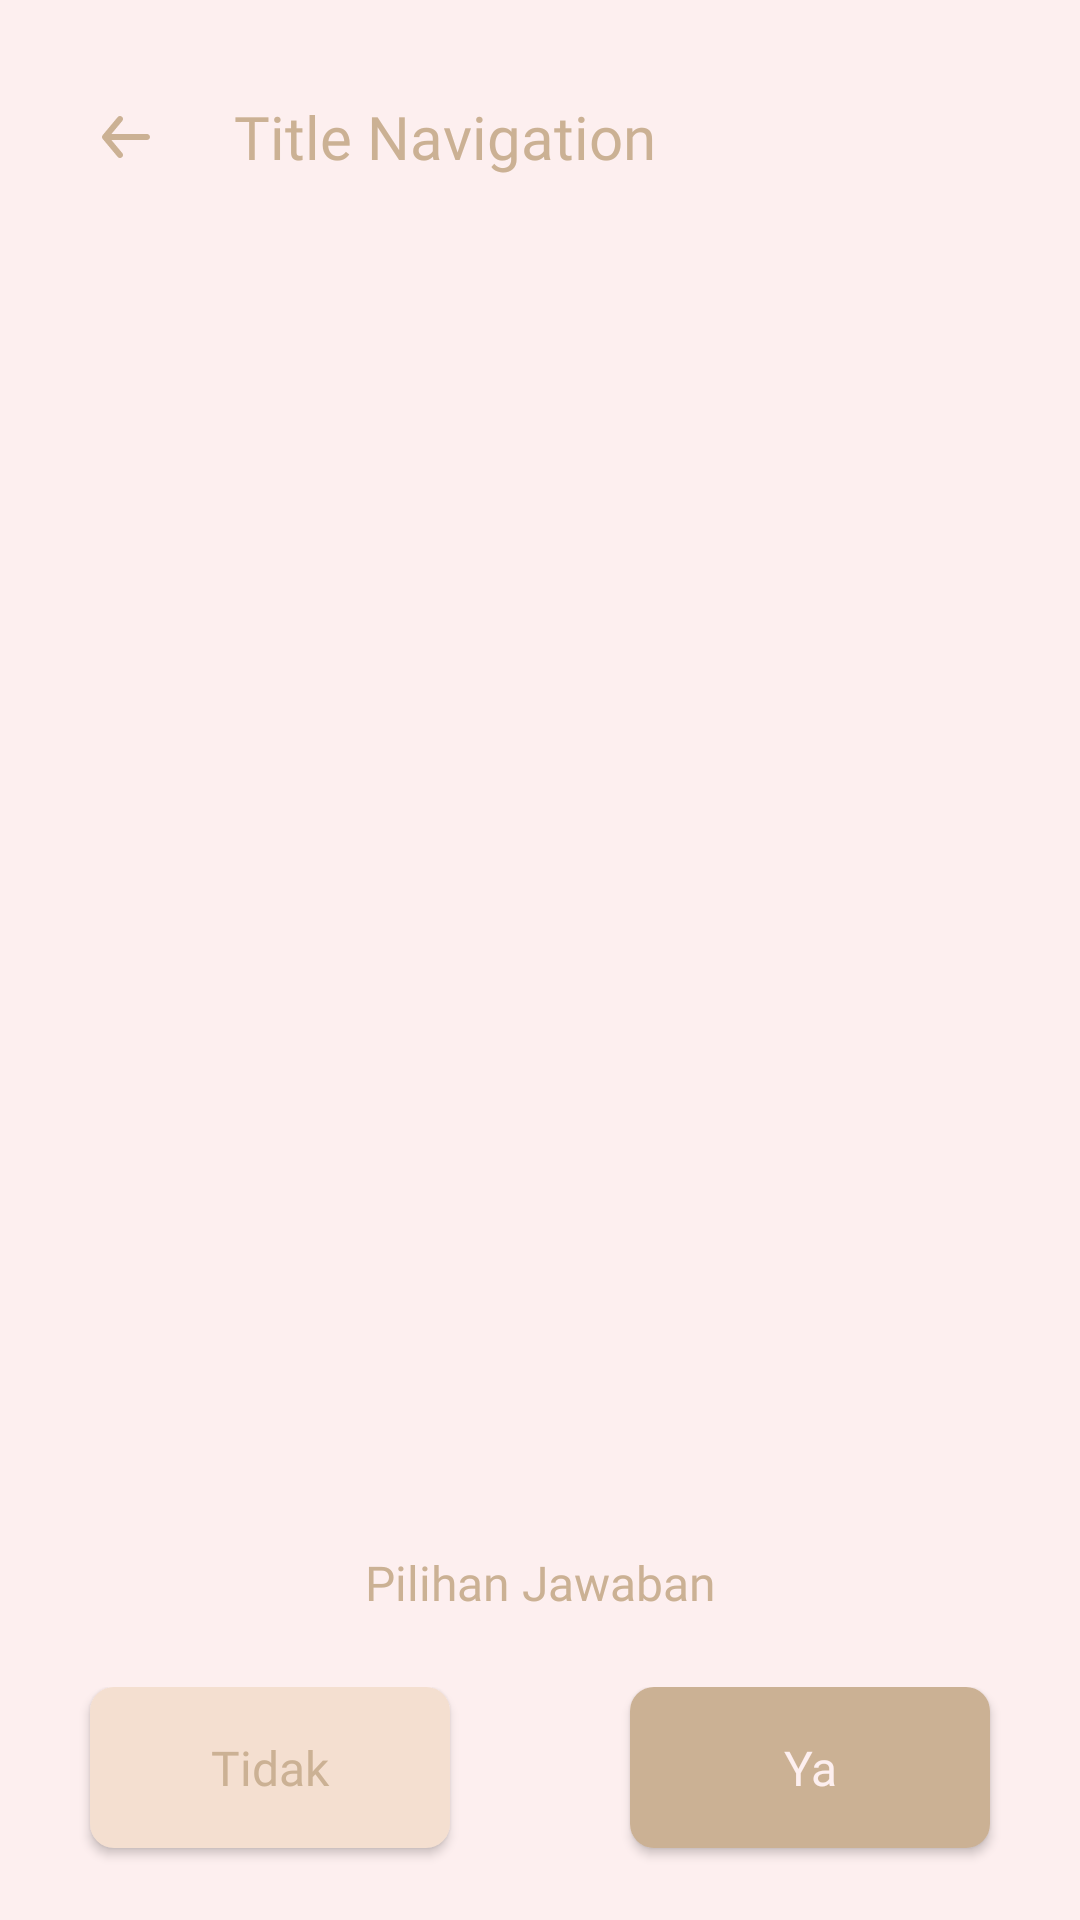

Write the Android layout XML for this screen, with the resource values it uses.
<!-- AndroidManifest.xml: application theme Theme.RakitPCExpertSystem -->
<!-- res/layout/activity_questioner.xml -->
<?xml version="1.0" encoding="utf-8"?>
<androidx.constraintlayout.widget.ConstraintLayout xmlns:android="http://schemas.android.com/apk/res/android"
    xmlns:app="http://schemas.android.com/apk/res-auto"
    xmlns:tools="http://schemas.android.com/tools"
    android:layout_width="match_parent"
    android:layout_height="match_parent"
    tools:context=".QuestionerActivity">

    <LinearLayout
        android:layout_width="0dp"
        android:layout_height="0dp"
        android:layout_marginVertical="16dp"
        android:clipToPadding="false"
        android:orientation="vertical"
        android:paddingHorizontal="30dp"
        app:layout_constraintBottom_toTopOf="@id/tv_choice"
        app:layout_constraintEnd_toEndOf="parent"
        app:layout_constraintStart_toStartOf="parent"
        app:layout_constraintTop_toTopOf="parent">

        <include
            android:id="@+id/toolbar"
            layout="@layout/content_toolbar_navigation" />

        <TextView
            android:id="@+id/tv_question_number"
            style="@style/Medium16Sp"
            android:layout_width="match_parent"
            android:layout_height="wrap_content"
            android:layout_marginTop="8dp"
            tools:text="Pertanyaan 1" />

        <TextView
            android:id="@+id/tv_question_content"
            style="@style/Regular14Sp"
            android:layout_width="match_parent"
            android:layout_height="wrap_content"
            android:layout_marginTop="12dp"
            tools:text="Apakah anda hanya menggunakannya untuk pekerjaan ringan seperti microsoft office?" />

    </LinearLayout>

    <TextView
        android:id="@+id/tv_choice"
        style="@style/Medium16Sp"
        android:layout_width="match_parent"
        android:layout_height="wrap_content"
        android:layout_marginBottom="24dp"
        android:gravity="center_horizontal"
        android:text="@string/pilihan_jawaban"
        app:layout_constraintBottom_toTopOf="@id/ll_answers"
        app:layout_constraintEnd_toEndOf="@id/ll_answers"
        app:layout_constraintStart_toStartOf="@id/ll_answers" />


    <LinearLayout
        android:id="@+id/ll_answers"
        android:layout_width="match_parent"
        android:layout_height="wrap_content"
        android:clipToPadding="false"
        android:orientation="horizontal"
        android:paddingBottom="24dp"
        android:weightSum="2"
        app:layout_constraintBottom_toBottomOf="parent"
        app:layout_constraintEnd_toEndOf="parent"
        app:layout_constraintStart_toStartOf="parent">

        <Button
            android:id="@+id/btn_no"
            style="@style/SemiBold16Sp"
            android:layout_width="0dp"
            android:layout_height="wrap_content"
            android:layout_marginHorizontal="30dp"
            android:layout_weight="1"
            android:background="@drawable/bg_radius_8dp"
            android:backgroundTint="@color/green_accent"
            android:paddingVertical="16dp"
            android:text="@string/tidak"
            android:textAllCaps="false"
            android:textColor="@color/red_accent" />

        <Button
            android:id="@+id/btn_yes"
            style="@style/SemiBold16Sp"
            android:layout_width="0dp"
            android:layout_height="wrap_content"
            android:layout_marginHorizontal="30dp"
            android:layout_weight="1"
            android:background="@drawable/bg_radius_8dp"
            android:backgroundTint="@color/red_accent"
            android:paddingVertical="16dp"
            android:text="@string/ya"
            android:textAllCaps="false"
            android:textColor="@color/light_primary" />

    </LinearLayout>

</androidx.constraintlayout.widget.ConstraintLayout>
<!-- res/layout/content_toolbar_navigation.xml (included above) -->
<?xml version="1.0" encoding="utf-8"?>
<androidx.constraintlayout.widget.ConstraintLayout xmlns:android="http://schemas.android.com/apk/res/android"
    xmlns:app="http://schemas.android.com/apk/res-auto"
    xmlns:tools="http://schemas.android.com/tools"
    android:layout_width="match_parent"
    android:layout_height="wrap_content"
    android:paddingVertical="16dp">

    <ImageView
        android:id="@+id/iv_back"
        android:layout_width="24dp"
        android:layout_height="24dp"
        android:contentDescription="@string/back"
        android:src="@drawable/ic_back"
        app:layout_constraintBottom_toBottomOf="parent"
        app:layout_constraintStart_toStartOf="parent"
        app:layout_constraintTop_toTopOf="parent"
        app:tint="@color/red_accent" />

    <TextView
        android:id="@+id/tv_title"
        style="@style/SemiBold20Sp"
        android:layout_width="0dp"
        android:layout_height="wrap_content"
        android:layout_marginHorizontal="24dp"
        android:textColor="@color/red_accent"
        app:layout_constraintBottom_toBottomOf="parent"
        app:layout_constraintEnd_toEndOf="parent"
        app:layout_constraintStart_toEndOf="@id/iv_back"
        app:layout_constraintTop_toTopOf="parent"
        tools:text="Title Navigation" />

</androidx.constraintlayout.widget.ConstraintLayout>
<!-- resources referenced by this layout -->
<resources>
  <color name="green_accent">#FFF4DFD0</color>
  <color name="light_primary">#FFFDEFEF</color>
  <color name="red_accent">#FFCBB194</color>
  <!-- drawable bg_radius_8dp (drawable) -->
  <?xml version="1.0" encoding="utf-8"?>
  <ripple xmlns:android="http://schemas.android.com/apk/res/android"
      android:color="@color/dark_accent">
      <item android:id="@android:id/mask">
          <shape android:shape="rectangle">
              <solid android:color="@color/dark_accent" />
              <corners android:radius="8dp" />
          </shape>
      </item>
  
      <item android:id="@android:id/background">
          <shape>
              <corners android:radius="8dp" />
              <solid android:color="@color/red_accent" />
          </shape>
      </item>
  </ripple>
  <string name="back">Back</string>
  <string name="pilihan_jawaban">Pilihan Jawaban</string>
  <string name="tidak">Tidak</string>
  <string name="ya">Ya</string>
  <style name="Medium16Sp" parent="TextAppearance.AppCompat">
          <item name="android:textColor">@color/red_accent</item>
          <item name="android:fontFamily">@font/poppins_medium</item>
          <item name="android:textSize">16sp</item>
      </style>
  <style name="Regular14Sp" parent="TextAppearance.AppCompat">
          <item name="android:textColor">@color/red_accent</item>
          <item name="android:fontFamily">@font/poppins</item>
          <item name="android:textSize">14sp</item>
      </style>
  <style name="SemiBold16Sp" parent="TextAppearance.AppCompat">
          <item name="android:textColor">@color/red_accent</item>
          <item name="android:fontFamily">@font/poppins_semibold</item>
          <item name="android:textSize">16sp</item>
      </style>
  <style name="SemiBold20Sp" parent="TextAppearance.AppCompat">
          <item name="android:textColor">@color/red_accent</item>
          <item name="android:fontFamily">@font/poppins_semibold</item>
          <item name="android:textSize">20sp</item>
      </style>
  <style name="Theme.RakitPCExpertSystem" parent="Theme.AppCompat.Light.NoActionBar">
          
          <item name="colorPrimary">@color/light_primary</item>
          <item name="colorPrimaryVariant">@color/light_primary</item>
          <item name="colorOnPrimary">@color/light_primary</item>
          
          <item name="colorSecondary">@color/red_accent</item>
          <item name="colorSecondaryVariant">@color/green_accent</item>
          <item name="colorOnSecondary">@color/red_accent</item>
          
          <item name="android:windowTranslucentStatus">false</item>
          <item name="android:windowTranslucentNavigation">false</item>
          <item name="android:navigationBarColor">@color/light_primary</item>
          <item name="android:statusBarColor">@color/light_primary</item>
          
          <item name="android:windowBackground">?colorPrimary</item>
          <item name="android:windowLightStatusBar" tools:targetApi="m">true</item>
      </style>
  <color name="dark_accent">#FF3A3F47</color>
</resources>
